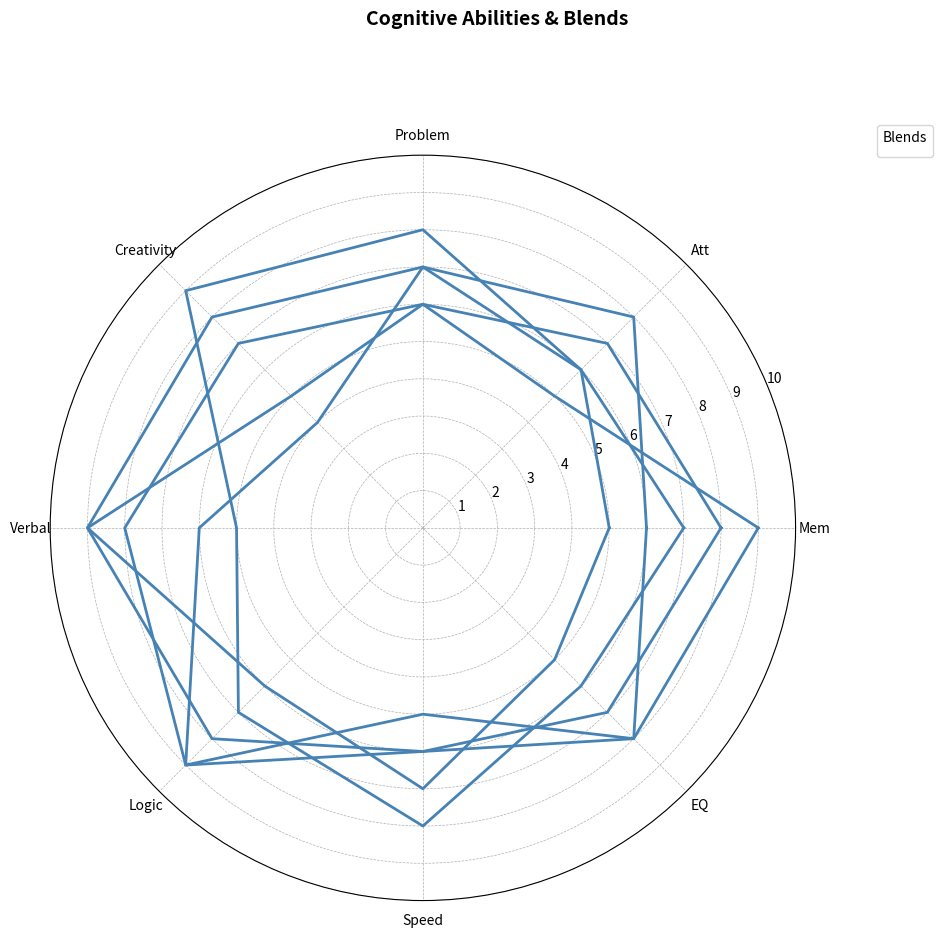

Recreate this plot in Python.
import matplotlib.pyplot as plt
import numpy as np

def radar_chart_angles(n):
    return np.linspace(0, 2 * np.pi, n, endpoint=False).tolist()

def create_radar_data(values, angles):
    return values + values[:1], angles + angles[:1]

categories = ['Mem', 'Att', 'Problem', 'Creativity', 'Verbal',
              'Logic', 'Speed', 'EQ']

alpha_mix = [8, 7, 6, 5, 9, 8, 6, 7]
beta_boost = [6, 8, 7, 4, 6, 9, 5, 8]
gamma_grow = [7, 6, 8, 9, 5, 7, 8, 6]
delta_develop = [5, 6, 7, 8, 9, 6, 7, 5]
epsilon_enhance = [9, 5, 6, 7, 8, 9, 6, 8]

angles = radar_chart_angles(len(categories))

fig, ax = plt.subplots(figsize=(10, 10), subplot_kw=dict(polar=True))
fig.suptitle("Cognitive Abilities & Blends", fontsize=14, fontweight='bold', va='bottom')

blends_data = {'A-Mix': alpha_mix, 'B-Boost': beta_boost, 'G-Grow': gamma_grow,
               'D-Develop': delta_develop, 'E-Enhance': epsilon_enhance}

color = '#4682B4'

for blend in blends_data.values():
    values, angles_filled = create_radar_data(blend, angles)
    ax.plot(angles_filled, values, color=color, linewidth=2)

ax.set_yticks(range(1, 11))
ax.set_xticks(angles)
ax.set_xticklabels(categories, fontsize=10)

ax.yaxis.grid(True, linestyle='--', linewidth=0.5)
ax.xaxis.grid(True, linestyle='--', linewidth=0.5)
ax.set_ylim(0, 10)

plt.legend(loc='upper left', bbox_to_anchor=(1.1, 1.05), title="Blends", fontsize=10)

plt.tight_layout(rect=[0, 0, 0.95, 1])
plt.show()
